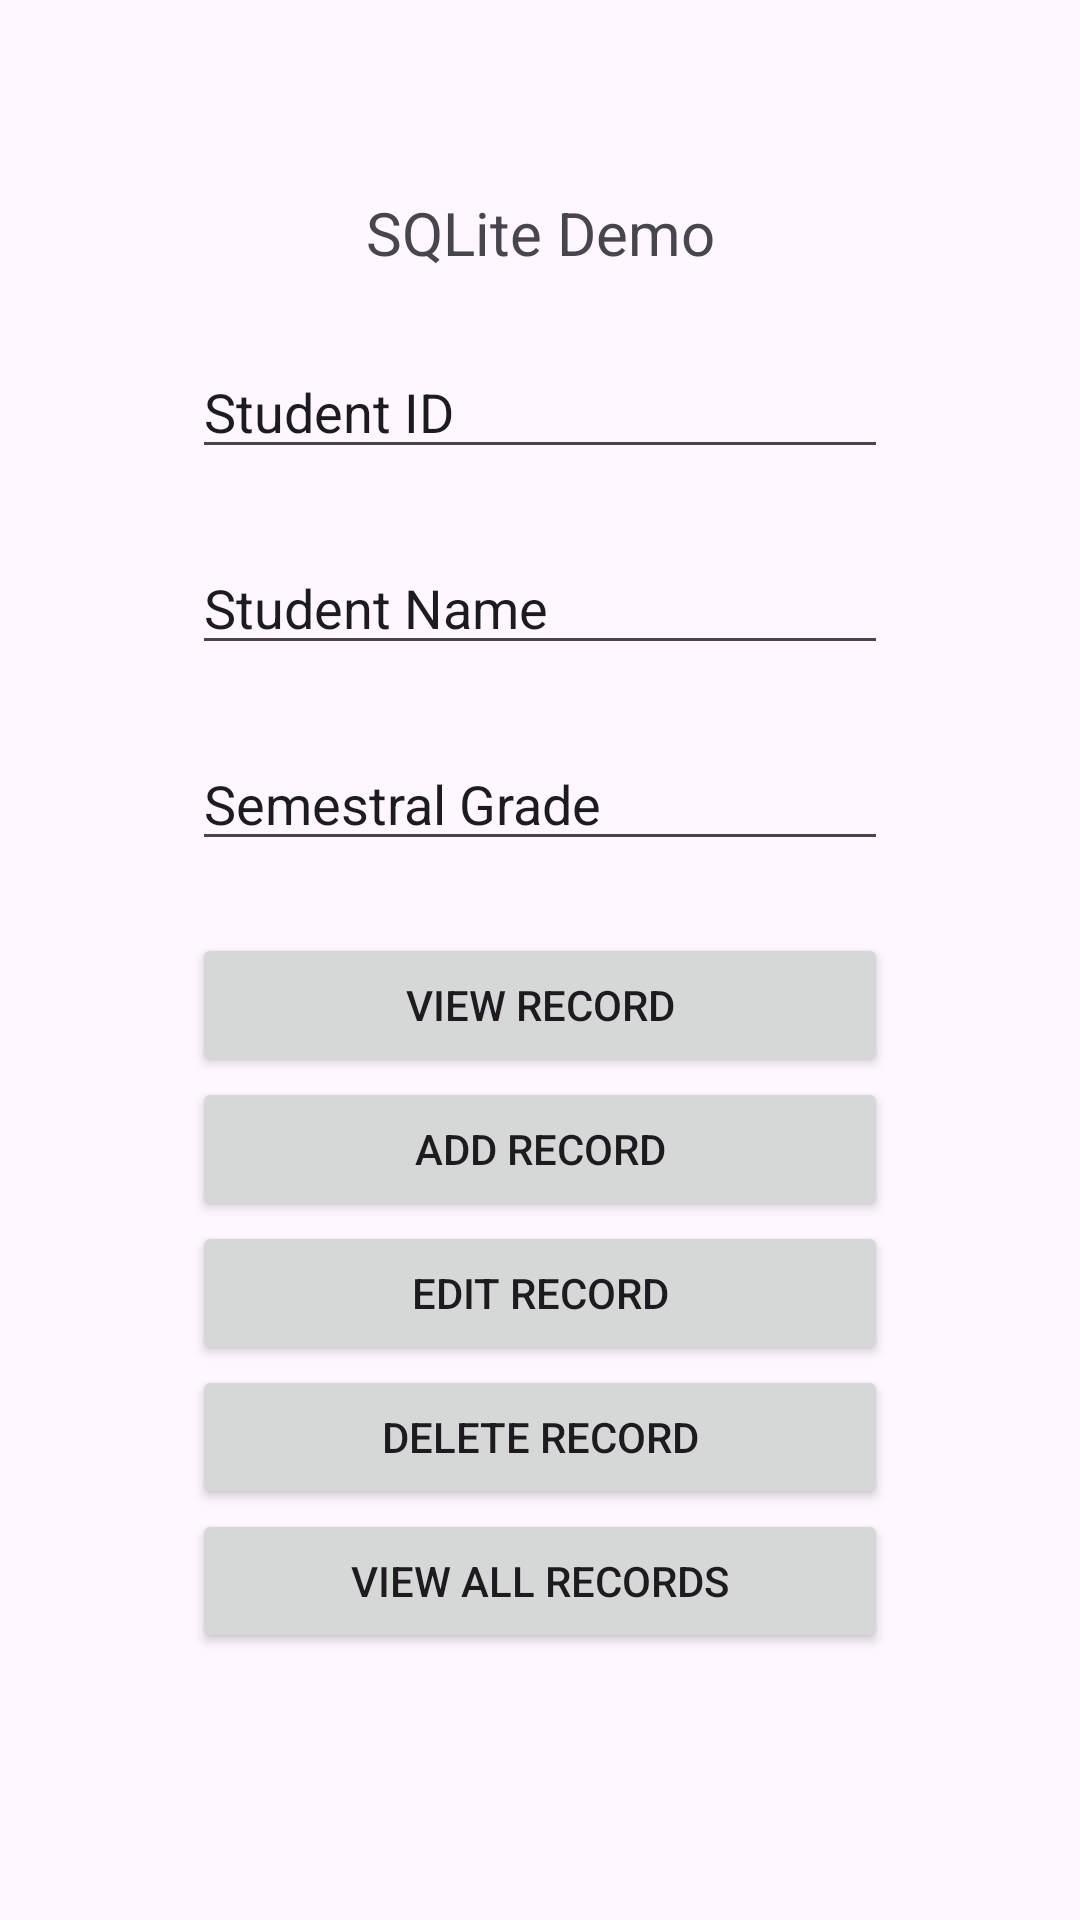

Write the Android layout XML for this screen, with the resource values it uses.
<!-- AndroidManifest.xml: application theme Theme.ElectiveCompilation -->
<!-- res/layout/fragment_sqlite_database.xml -->
<?xml version="1.0" encoding="utf-8"?>
<androidx.constraintlayout.widget.ConstraintLayout xmlns:android="http://schemas.android.com/apk/res/android"
    xmlns:app="http://schemas.android.com/apk/res-auto"
    xmlns:tools="http://schemas.android.com/tools"
    android:id="@+id/main"
    android:layout_width="match_parent"
    android:layout_height="match_parent"
    tools:context=".SqliteDatabase">

    <TextView
        android:id="@+id/textView"
        android:layout_width="wrap_content"
        android:layout_height="wrap_content"
        android:layout_marginTop="64dp"
        android:text="SQLite Demo"
        android:textSize="20sp"
        app:layout_constraintEnd_toEndOf="parent"
        app:layout_constraintHorizontal_bias="0.5"
        app:layout_constraintStart_toStartOf="parent"
        app:layout_constraintTop_toTopOf="parent" />

    <EditText
        android:id="@+id/etStudentID"
        android:layout_width="0dp"
        android:layout_height="wrap_content"
        android:layout_marginStart="64dp"
        android:layout_marginTop="24dp"
        android:layout_marginEnd="64dp"
        android:ems="10"
        android:inputType="text"
        android:text="Student ID"
        app:layout_constraintEnd_toEndOf="parent"
        app:layout_constraintHorizontal_bias="0.5"
        app:layout_constraintStart_toStartOf="parent"
        app:layout_constraintTop_toBottomOf="@+id/textView" />

    <EditText
        android:id="@+id/etStudentName"
        android:layout_width="0dp"
        android:layout_height="wrap_content"
        android:layout_marginStart="64dp"
        android:layout_marginTop="24dp"
        android:layout_marginEnd="64dp"
        android:ems="10"
        android:inputType="text"
        android:text="Student Name"
        app:layout_constraintEnd_toEndOf="parent"
        app:layout_constraintHorizontal_bias="0.5"
        app:layout_constraintStart_toStartOf="parent"
        app:layout_constraintTop_toBottomOf="@+id/etStudentID" />

    <EditText
        android:id="@+id/etStudentSemGrade"
        android:layout_width="0dp"
        android:layout_height="wrap_content"
        android:layout_marginStart="64dp"
        android:layout_marginTop="24dp"
        android:layout_marginEnd="64dp"
        android:ems="10"
        android:inputType="text"
        android:text="Semestral Grade"
        app:layout_constraintEnd_toEndOf="parent"
        app:layout_constraintHorizontal_bias="0.5"
        app:layout_constraintStart_toStartOf="parent"
        app:layout_constraintTop_toBottomOf="@+id/etStudentName" />

    <LinearLayout
        android:id="@+id/btnContainer"
        android:layout_width="0dp"
        android:layout_height="wrap_content"
        android:layout_marginStart="64dp"
        android:layout_marginTop="24dp"
        android:layout_marginEnd="64dp"
        android:orientation="vertical"
        app:layout_constraintEnd_toEndOf="parent"
        app:layout_constraintHorizontal_bias="0.5"
        app:layout_constraintStart_toStartOf="parent"
        app:layout_constraintTop_toBottomOf="@+id/etStudentSemGrade">

        <Button
            android:id="@+id/btnViewRecord"
            android:layout_width="match_parent"
            android:layout_height="wrap_content"
            android:layout_gravity="center"
            android:text="VIEW RECORD" />

        <Button
            android:id="@+id/btnAddRecord"
            android:layout_width="match_parent"
            android:layout_height="wrap_content"
            android:layout_gravity="center"
            android:text="ADD RECORD" />

        <Button
            android:id="@+id/btnEditRecord"
            android:layout_width="match_parent"
            android:layout_height="wrap_content"
            android:layout_gravity="center"
            android:text="EDIT RECORD" />

        <Button
            android:id="@+id/btnDeleteRecord"
            android:layout_width="match_parent"
            android:layout_height="wrap_content"
            android:layout_gravity="center"
            android:text="DELETE RECORD" />

        <Button
            android:id="@+id/btnViewAllRecord"
            android:layout_width="match_parent"
            android:layout_height="wrap_content"
            android:layout_gravity="center"
            android:text="VIEW ALL RECORDS" />
    </LinearLayout>

</androidx.constraintlayout.widget.ConstraintLayout>
<!-- resources referenced by this layout -->
<resources>
  <style name="Theme.ElectiveCompilation" parent="Base.Theme.ElectiveCompilation" />
  <style name="Base.Theme.ElectiveCompilation" parent="Theme.Material3.DayNight.NoActionBar">
          
          
      </style>
</resources>
